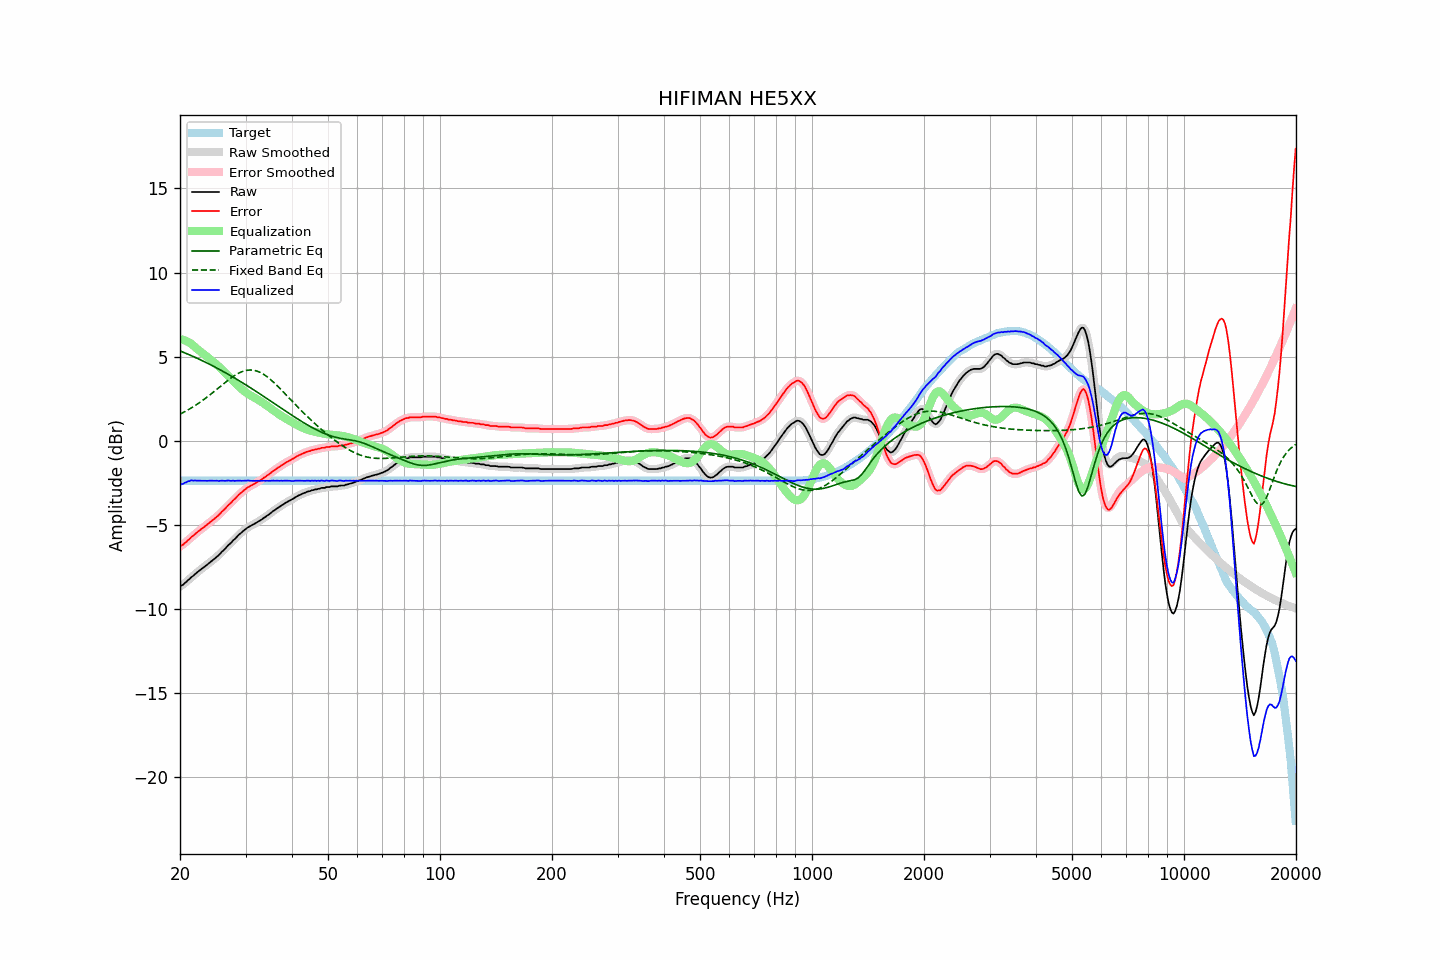

Source data for this figure (header and first rows):
frequency, raw, error, smoothed, error_smoothed, equalization, parametric_eq, fixed_band_eq, equalized_raw, equalized_smoothed, target
20.00, -8.67, -6.29, -8.67, -6.29, 6.04, 5.34, 1.58, -2.62, -2.63, -2.38
20.20, -8.61, -6.23, -8.61, -6.23, 6.02, 5.30, 1.63, -2.58, -2.59, -2.38
20.40, -8.57, -6.18, -8.55, -6.16, 6.00, 5.26, 1.67, -2.57, -2.55, -2.38
20.61, -8.46, -6.08, -8.47, -6.09, 5.96, 5.22, 1.73, -2.50, -2.51, -2.38
20.81, -8.40, -6.01, -8.39, -6.01, 5.92, 5.18, 1.78, -2.47, -2.47, -2.38
21.02, -8.29, -5.91, -8.30, -5.92, 5.88, 5.14, 1.83, -2.41, -2.42, -2.38
21.23, -8.23, -5.85, -8.22, -5.83, 5.82, 5.10, 1.89, -2.41, -2.39, -2.38
21.44, -8.12, -5.73, -8.13, -5.75, 5.76, 5.06, 1.94, -2.36, -2.37, -2.38
21.66, -8.06, -5.68, -8.05, -5.67, 5.68, 5.02, 2.00, -2.38, -2.37, -2.38
21.87, -7.97, -5.58, -7.97, -5.58, 5.60, 4.97, 2.06, -2.37, -2.37, -2.38
22.09, -7.89, -5.50, -7.89, -5.51, 5.51, 4.93, 2.12, -2.38, -2.38, -2.38
22.31, -7.81, -5.42, -7.81, -5.42, 5.43, 4.89, 2.19, -2.38, -2.38, -2.38
22.54, -7.73, -5.35, -7.73, -5.35, 5.35, 4.84, 2.25, -2.38, -2.38, -2.38
22.76, -7.66, -5.28, -7.66, -5.27, 5.28, 4.80, 2.32, -2.38, -2.38, -2.38
22.99, -7.59, -5.21, -7.58, -5.20, 5.20, 4.75, 2.39, -2.39, -2.38, -2.38
23.22, -7.51, -5.13, -7.51, -5.13, 5.13, 4.70, 2.46, -2.38, -2.39, -2.38
23.45, -7.44, -5.06, -7.44, -5.06, 5.05, 4.66, 2.53, -2.38, -2.39, -2.38
23.69, -7.37, -4.99, -7.36, -4.98, 4.98, 4.61, 2.60, -2.39, -2.38, -2.38
23.92, -7.29, -4.90, -7.29, -4.91, 4.91, 4.56, 2.68, -2.38, -2.38, -2.38
24.16, -7.21, -4.83, -7.21, -4.83, 4.83, 4.51, 2.75, -2.38, -2.38, -2.38
24.40, -7.14, -4.75, -7.14, -4.75, 4.75, 4.47, 2.83, -2.38, -2.38, -2.38
24.65, -7.06, -4.68, -7.06, -4.67, 4.67, 4.42, 2.91, -2.39, -2.38, -2.38
24.89, -6.98, -4.59, -6.98, -4.59, 4.59, 4.37, 2.99, -2.38, -2.39, -2.38
25.14, -6.89, -4.50, -6.90, -4.51, 4.51, 4.32, 3.07, -2.38, -2.39, -2.38
25.39, -6.82, -4.43, -6.81, -4.42, 4.42, 4.26, 3.14, -2.40, -2.39, -2.38
25.65, -6.72, -4.34, -6.72, -4.33, 4.33, 4.21, 3.22, -2.39, -2.38, -2.38
25.91, -6.61, -4.23, -6.62, -4.24, 4.24, 4.16, 3.30, -2.37, -2.39, -2.38
26.16, -6.53, -4.14, -6.53, -4.14, 4.14, 4.11, 3.38, -2.38, -2.38, -2.38
26.43, -6.44, -4.06, -6.43, -4.05, 4.05, 4.06, 3.46, -2.39, -2.38, -2.38
26.69, -6.33, -3.95, -6.33, -3.95, 3.95, 4.00, 3.53, -2.38, -2.38, -2.38
26.96, -6.22, -3.84, -6.23, -3.85, 3.85, 3.95, 3.61, -2.37, -2.38, -2.38
27.23, -6.14, -3.76, -6.13, -3.75, 3.75, 3.89, 3.68, -2.39, -2.38, -2.38
27.50, -6.05, -3.67, -6.04, -3.66, 3.66, 3.84, 3.75, -2.39, -2.38, -2.38
27.77, -5.94, -3.55, -5.95, -3.57, 3.56, 3.78, 3.82, -2.38, -2.39, -2.38
28.05, -5.86, -3.48, -5.85, -3.47, 3.46, 3.72, 3.88, -2.39, -2.39, -2.38
28.33, -5.76, -3.38, -5.75, -3.37, 3.37, 3.67, 3.94, -2.39, -2.38, -2.38
28.62, -5.66, -3.28, -5.66, -3.28, 3.28, 3.61, 3.99, -2.38, -2.38, -2.38
28.90, -5.56, -3.18, -5.57, -3.18, 3.19, 3.55, 4.04, -2.37, -2.38, -2.38
29.19, -5.49, -3.11, -5.48, -3.10, 3.10, 3.49, 4.08, -2.39, -2.38, -2.38
29.48, -5.40, -3.02, -5.40, -3.02, 3.02, 3.44, 4.12, -2.38, -2.38, -2.38
29.78, -5.32, -2.94, -5.32, -2.94, 2.94, 3.38, 4.15, -2.38, -2.38, -2.38
30.08, -5.25, -2.87, -5.24, -2.86, 2.87, 3.32, 4.17, -2.38, -2.37, -2.38
30.38, -5.17, -2.79, -5.18, -2.79, 2.80, 3.26, 4.19, -2.37, -2.37, -2.38
30.68, -5.12, -2.74, -5.12, -2.74, 2.74, 3.20, 4.20, -2.38, -2.38, -2.38
30.99, -5.07, -2.69, -5.07, -2.68, 2.68, 3.14, 4.20, -2.38, -2.38, -2.38
31.30, -5.02, -2.64, -5.02, -2.64, 2.63, 3.08, 4.20, -2.39, -2.39, -2.38
31.61, -4.97, -2.59, -4.97, -2.58, 2.58, 3.01, 4.18, -2.39, -2.39, -2.38
31.93, -4.91, -2.53, -4.91, -2.53, 2.52, 2.95, 4.16, -2.39, -2.39, -2.38
32.24, -4.85, -2.46, -4.85, -2.47, 2.47, 2.89, 4.13, -2.38, -2.38, -2.38
32.57, -4.79, -2.41, -4.79, -2.41, 2.41, 2.83, 4.10, -2.38, -2.38, -2.38
32.89, -4.74, -2.36, -4.73, -2.35, 2.35, 2.76, 4.05, -2.39, -2.38, -2.38
33.22, -4.68, -2.30, -4.67, -2.29, 2.29, 2.70, 4.00, -2.39, -2.39, -2.38
33.55, -4.60, -2.22, -4.61, -2.23, 2.22, 2.64, 3.95, -2.37, -2.38, -2.38
33.89, -4.55, -2.17, -4.54, -2.16, 2.16, 2.57, 3.88, -2.39, -2.38, -2.38
34.23, -4.47, -2.09, -4.47, -2.09, 2.09, 2.51, 3.82, -2.38, -2.39, -2.38
34.57, -4.41, -2.03, -4.41, -2.03, 2.02, 2.45, 3.74, -2.39, -2.39, -2.38
34.92, -4.34, -1.96, -4.33, -1.95, 1.95, 2.38, 3.66, -2.39, -2.38, -2.38
35.27, -4.26, -1.88, -4.26, -1.88, 1.88, 2.32, 3.58, -2.38, -2.38, -2.38
35.62, -4.18, -1.80, -4.19, -1.80, 1.81, 2.25, 3.50, -2.37, -2.38, -2.38
35.97, -4.13, -1.74, -4.12, -1.73, 1.74, 2.19, 3.41, -2.39, -2.38, -2.38
... 635 more rows
